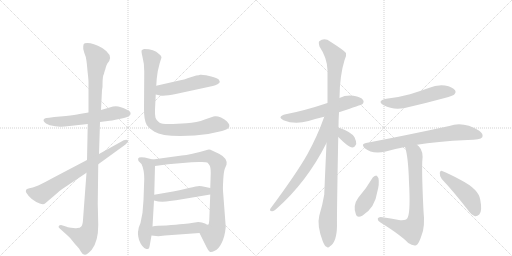
t = 0.00 s
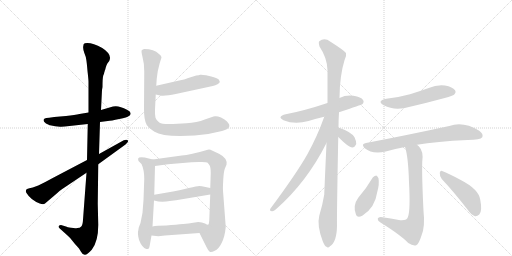
t = 2.82 s
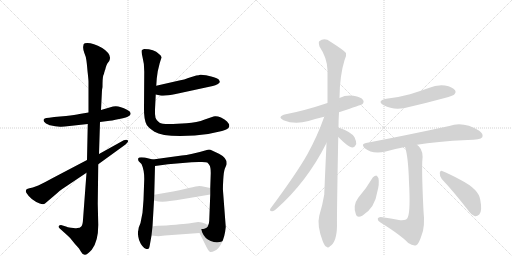
t = 5.64 s
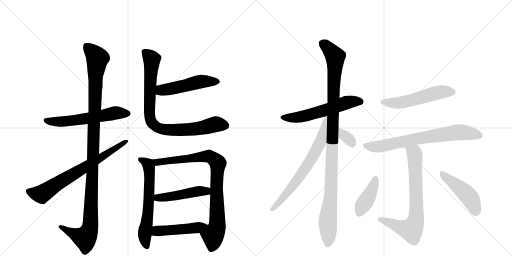
t = 8.46 s
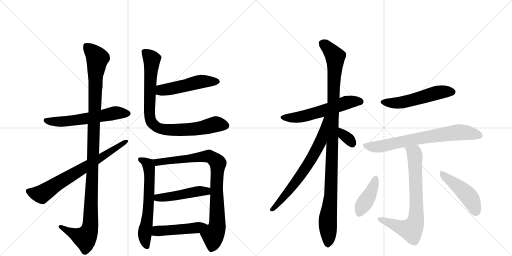
t = 11.28 s
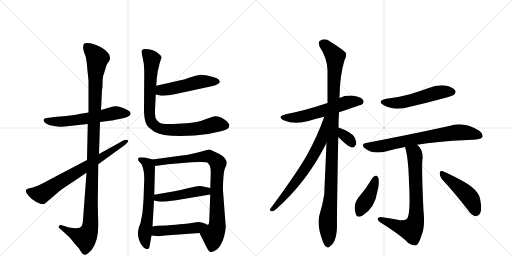
t = 14.10 s

The animated SVG that drew these frames (rendered in a browser with its animation timeline set to each time). Animation: 18 CSS @keyframes rules; one cycle of 14.10 s.

<svg version="1.1" viewBox="0 0 2048 1024" xmlns="http://www.w3.org/2000/svg">
  <g stroke="lightgray" stroke-dasharray="1,1" stroke-width="1" transform="scale(4, 4)">
    <line x1="0" y1="0" x2="256" y2="256"></line>
    <line x1="256" y1="0" x2="0" y2="256"></line>
    <line x1="128" y1="0" x2="128" y2="256"></line>
    <line x1="0" y1="128" x2="256" y2="128"></line>
    <line x1="256" y1="0" x2="512" y2="256"></line>
    <line x1="512" y1="0" x2="256" y2="256"></line>
    <line x1="384" y1="0" x2="384" y2="256"></line>
    <line x1="256" y1="128" x2="512" y2="128"></line>
  </g>
<g transform="scale(1, -1) translate(0, -850)">
   <style type="text/css">
    @keyframes keyframes0 {
      from {
       stroke: black;
       stroke-dashoffset: 585;
       stroke-width: 128;
       }
       66% {
       animation-timing-function: step-end;
       stroke: black;
       stroke-dashoffset: 0;
       stroke-width: 128;
       }
       to {
       stroke: black;
       stroke-width: 1024;
       }
       }
       #make-me-a-hanzi-animation-0 {
         animation: keyframes0 0.726074s both;
         animation-delay: 0.000000s;
         animation-timing-function: linear;
       }
    @keyframes keyframes1 {
      from {
       stroke: black;
       stroke-dashoffset: 1153;
       stroke-width: 128;
       }
       79% {
       animation-timing-function: step-end;
       stroke: black;
       stroke-dashoffset: 0;
       stroke-width: 128;
       }
       to {
       stroke: black;
       stroke-width: 1024;
       }
       }
       #make-me-a-hanzi-animation-1 {
         animation: keyframes1 1.188314s both;
         animation-delay: 0.726074s;
         animation-timing-function: linear;
       }
    @keyframes keyframes2 {
      from {
       stroke: black;
       stroke-dashoffset: 711;
       stroke-width: 128;
       }
       70% {
       animation-timing-function: step-end;
       stroke: black;
       stroke-dashoffset: 0;
       stroke-width: 128;
       }
       to {
       stroke: black;
       stroke-width: 1024;
       }
       }
       #make-me-a-hanzi-animation-2 {
         animation: keyframes2 0.828613s both;
         animation-delay: 1.914388s;
         animation-timing-function: linear;
       }
    @keyframes keyframes3 {
      from {
       stroke: black;
       stroke-dashoffset: 502;
       stroke-width: 128;
       }
       62% {
       animation-timing-function: step-end;
       stroke: black;
       stroke-dashoffset: 0;
       stroke-width: 128;
       }
       to {
       stroke: black;
       stroke-width: 1024;
       }
       }
       #make-me-a-hanzi-animation-3 {
         animation: keyframes3 0.658529s both;
         animation-delay: 2.743001s;
         animation-timing-function: linear;
       }
    @keyframes keyframes4 {
      from {
       stroke: black;
       stroke-dashoffset: 863;
       stroke-width: 128;
       }
       74% {
       animation-timing-function: step-end;
       stroke: black;
       stroke-dashoffset: 0;
       stroke-width: 128;
       }
       to {
       stroke: black;
       stroke-width: 1024;
       }
       }
       #make-me-a-hanzi-animation-4 {
         animation: keyframes4 0.952311s both;
         animation-delay: 3.401530s;
         animation-timing-function: linear;
       }
    @keyframes keyframes5 {
      from {
       stroke: black;
       stroke-dashoffset: 627;
       stroke-width: 128;
       }
       67% {
       animation-timing-function: step-end;
       stroke: black;
       stroke-dashoffset: 0;
       stroke-width: 128;
       }
       to {
       stroke: black;
       stroke-width: 1024;
       }
       }
       #make-me-a-hanzi-animation-5 {
         animation: keyframes5 0.760254s both;
         animation-delay: 4.353841s;
         animation-timing-function: linear;
       }
    @keyframes keyframes6 {
      from {
       stroke: black;
       stroke-dashoffset: 871;
       stroke-width: 128;
       }
       74% {
       animation-timing-function: step-end;
       stroke: black;
       stroke-dashoffset: 0;
       stroke-width: 128;
       }
       to {
       stroke: black;
       stroke-width: 1024;
       }
       }
       #make-me-a-hanzi-animation-6 {
         animation: keyframes6 0.958822s both;
         animation-delay: 5.114095s;
         animation-timing-function: linear;
       }
    @keyframes keyframes7 {
      from {
       stroke: black;
       stroke-dashoffset: 472;
       stroke-width: 128;
       }
       61% {
       animation-timing-function: step-end;
       stroke: black;
       stroke-dashoffset: 0;
       stroke-width: 128;
       }
       to {
       stroke: black;
       stroke-width: 1024;
       }
       }
       #make-me-a-hanzi-animation-7 {
         animation: keyframes7 0.634115s both;
         animation-delay: 6.072917s;
         animation-timing-function: linear;
       }
    @keyframes keyframes8 {
      from {
       stroke: black;
       stroke-dashoffset: 476;
       stroke-width: 128;
       }
       61% {
       animation-timing-function: step-end;
       stroke: black;
       stroke-dashoffset: 0;
       stroke-width: 128;
       }
       to {
       stroke: black;
       stroke-width: 1024;
       }
       }
       #make-me-a-hanzi-animation-8 {
         animation: keyframes8 0.637370s both;
         animation-delay: 6.707031s;
         animation-timing-function: linear;
       }
    @keyframes keyframes9 {
      from {
       stroke: black;
       stroke-dashoffset: 574;
       stroke-width: 128;
       }
       65% {
       animation-timing-function: step-end;
       stroke: black;
       stroke-dashoffset: 0;
       stroke-width: 128;
       }
       to {
       stroke: black;
       stroke-width: 1024;
       }
       }
       #make-me-a-hanzi-animation-9 {
         animation: keyframes9 0.717122s both;
         animation-delay: 7.344401s;
         animation-timing-function: linear;
       }
    @keyframes keyframes10 {
      from {
       stroke: black;
       stroke-dashoffset: 1079;
       stroke-width: 128;
       }
       78% {
       animation-timing-function: step-end;
       stroke: black;
       stroke-dashoffset: 0;
       stroke-width: 128;
       }
       to {
       stroke: black;
       stroke-width: 1024;
       }
       }
       #make-me-a-hanzi-animation-10 {
         animation: keyframes10 1.128092s both;
         animation-delay: 8.061523s;
         animation-timing-function: linear;
       }
    @keyframes keyframes11 {
      from {
       stroke: black;
       stroke-dashoffset: 689;
       stroke-width: 128;
       }
       69% {
       animation-timing-function: step-end;
       stroke: black;
       stroke-dashoffset: 0;
       stroke-width: 128;
       }
       to {
       stroke: black;
       stroke-width: 1024;
       }
       }
       #make-me-a-hanzi-animation-11 {
         animation: keyframes11 0.810710s both;
         animation-delay: 9.189616s;
         animation-timing-function: linear;
       }
    @keyframes keyframes12 {
      from {
       stroke: black;
       stroke-dashoffset: 332;
       stroke-width: 128;
       }
       52% {
       animation-timing-function: step-end;
       stroke: black;
       stroke-dashoffset: 0;
       stroke-width: 128;
       }
       to {
       stroke: black;
       stroke-width: 1024;
       }
       }
       #make-me-a-hanzi-animation-12 {
         animation: keyframes12 0.520182s both;
         animation-delay: 10.000326s;
         animation-timing-function: linear;
       }
    @keyframes keyframes13 {
      from {
       stroke: black;
       stroke-dashoffset: 533;
       stroke-width: 128;
       }
       63% {
       animation-timing-function: step-end;
       stroke: black;
       stroke-dashoffset: 0;
       stroke-width: 128;
       }
       to {
       stroke: black;
       stroke-width: 1024;
       }
       }
       #make-me-a-hanzi-animation-13 {
         animation: keyframes13 0.683757s both;
         animation-delay: 10.520508s;
         animation-timing-function: linear;
       }
    @keyframes keyframes14 {
      from {
       stroke: black;
       stroke-dashoffset: 720;
       stroke-width: 128;
       }
       70% {
       animation-timing-function: step-end;
       stroke: black;
       stroke-dashoffset: 0;
       stroke-width: 128;
       }
       to {
       stroke: black;
       stroke-width: 1024;
       }
       }
       #make-me-a-hanzi-animation-14 {
         animation: keyframes14 0.835938s both;
         animation-delay: 11.204264s;
         animation-timing-function: linear;
       }
    @keyframes keyframes15 {
      from {
       stroke: black;
       stroke-dashoffset: 736;
       stroke-width: 128;
       }
       71% {
       animation-timing-function: step-end;
       stroke: black;
       stroke-dashoffset: 0;
       stroke-width: 128;
       }
       to {
       stroke: black;
       stroke-width: 1024;
       }
       }
       #make-me-a-hanzi-animation-15 {
         animation: keyframes15 0.848958s both;
         animation-delay: 12.040202s;
         animation-timing-function: linear;
       }
    @keyframes keyframes16 {
      from {
       stroke: black;
       stroke-dashoffset: 411;
       stroke-width: 128;
       }
       57% {
       animation-timing-function: step-end;
       stroke: black;
       stroke-dashoffset: 0;
       stroke-width: 128;
       }
       to {
       stroke: black;
       stroke-width: 1024;
       }
       }
       #make-me-a-hanzi-animation-16 {
         animation: keyframes16 0.584473s both;
         animation-delay: 12.889160s;
         animation-timing-function: linear;
       }
    @keyframes keyframes17 {
      from {
       stroke: black;
       stroke-dashoffset: 464;
       stroke-width: 128;
       }
       60% {
       animation-timing-function: step-end;
       stroke: black;
       stroke-dashoffset: 0;
       stroke-width: 128;
       }
       to {
       stroke: black;
       stroke-width: 1024;
       }
       }
       #make-me-a-hanzi-animation-17 {
         animation: keyframes17 0.627604s both;
         animation-delay: 13.473633s;
         animation-timing-function: linear;
       }
</style>
<path d="M 354 400 L 318 394 Q 301 391 264 386 L 217 382 L 197 379 Q 183 379 179 376 Q 167 369 184 356 Q 198 349 200 349 L 221 345 L 240 343 Q 251 342 278 346 L 351 354 L 400 362 L 431 366 Q 444 367 477 374 Q 510 380 515 386 Q 522 389 522 394 Q 525 403 508 411 Q 474 430 452 424 L 404 410 L 354 400 Z" fill="lightgray"></path> 
<path d="M 408 490 L 410 502 Q 410 538 413 548 Q 417 557 417 560 Q 418 562 419 567 Q 421 571 423 580 Q 425 589 430 597 L 437 606 Q 450 632 409 658 Q 364 683 339 677 Q 333 675 333 665 Q 331 656 337 639 Q 344 622 345 612 Q 347 601 350 566 Q 354 531 354 524 L 354 400 L 351 354 L 348 210 L 346 159 L 332 -29 Q 331 -50 325 -56 Q 320 -62 309 -62 Q 301 -64 284 -61 Q 268 -58 267 -57 L 244 -50 Q 238 -50 235 -54 Q 232 -58 239 -64 L 268 -90 Q 282 -102 291 -115 Q 301 -128 309 -136 L 316 -144 L 324 -157 Q 330 -169 339 -169 Q 348 -170 367 -149 Q 393 -116 393 -50 L 391 36 L 393 193 L 396 234 L 400 362 L 404 410 L 408 490 Z" fill="lightgray"></path> 
<path d="M 348 210 L 209 137 Q 186 124 153 108 L 131 100 Q 116 98 108 94 L 104 90 Q 102 83 106 78 Q 123 50 159 36 Q 174 30 180 36 L 227 76 Q 238 87 249 94 L 346 159 L 393 193 L 502 272 Q 516 284 511 289 Q 506 294 495 289 L 396 234 L 348 210 Z" fill="lightgray"></path> 
<path d="M 623 472 L 641 468 Q 660 465 703 474 L 851 506 Q 862 508 870 513 Q 879 518 879 522 Q 880 524 875 532 Q 868 538 845 544 L 824 549 Q 806 552 801 551 Q 796 549 785 548 L 753 538 Q 738 531 717 528 L 625 507 C 596 500 594 479 623 472 Z" fill="lightgray"></path> 
<path d="M 639 598 L 646 620 Q 646 628 636 634 Q 616 654 577 654 Q 571 652 567 649 Q 564 646 570 622 Q 577 597 577 564 L 576 419 Q 575 372 587 350 Q 593 340 618 323 Q 644 306 721 306 L 779 308 Q 832 311 888 326 Q 915 333 917 344 L 917 351 Q 916 355 908 364 Q 900 373 884 380 Q 869 386 860 385 Q 851 384 819 372 Q 788 359 746 357 L 692 354 Q 649 352 637 360 Q 626 367 622 379 Q 619 391 620 412 L 623 472 L 625 507 L 627 536 L 631 565 L 639 598 Z" fill="lightgray"></path> 
<path d="M 579 220 L 565 221 Q 555 221 553 217 Q 551 210 555 205 L 566 194 Q 577 171 577 134 L 574 50 L 570 -1 L 562 -42 L 555 -60 Q 553 -74 552 -77 Q 551 -81 553 -96 Q 555 -112 563 -125 Q 571 -138 577 -142 L 585 -146 Q 591 -146 594 -145 Q 597 -144 600 -126 L 606 -92 L 610 -56 L 616 48 L 617 71 L 620 186 C 621 210 621 210 611 212 L 579 220 Z" fill="lightgray"></path> 
<path d="M 798 -82 L 827 -140 Q 834 -155 839 -157 Q 845 -160 859 -153 Q 874 -147 886 -123 Q 899 -99 903 -58 L 892 87 Q 891 95 893 131 Q 895 166 900 177 L 906 191 Q 911 217 876 235 L 848 248 Q 840 253 831 251 Q 760 230 727 228 L 611 212 C 581 208 590 182 620 186 L 672 193 L 766 201 L 795 202 Q 824 203 829 200 Q 834 196 838 189 Q 843 181 843 158 L 841 98 L 841 72 L 837 -32 Q 836 -46 834 -48 C 829 -78 785 -55 798 -82 Z" fill="lightgray"></path> 
<path d="M 616 48 L 633 44 Q 658 42 679 46 L 704 49 L 841 72 C 871 77 870 92 841 98 L 822 102 Q 805 106 797 106 Q 789 106 755 98 Q 721 90 692 84 L 617 71 C 587 66 587 55 616 48 Z" fill="lightgray"></path> 
<path d="M 606 -92 L 633 -95 L 660 -92 L 798 -82 C 828 -80 864 -50 834 -48 Q 832 -51 820 -44 Q 808 -38 793 -38 L 766 -42 Q 749 -45 665 -52 Q 626 -52 610 -56 C 581 -62 576 -89 606 -92 Z" fill="lightgray"></path> 
<path d="M 1356 401 Q 1447 431 1449 433 Q 1458 442 1452 450 Q 1445 462 1414 467 Q 1384 471 1358 458 L 1310 438 Q 1217 407 1143 393 Q 1106 384 1134 369 Q 1179 350 1234 366 Q 1262 375 1297 383 L 1356 401 Z" fill="lightgray"></path> 
<path d="M 1354 340 Q 1354 370 1356 401 L 1358 458 Q 1359 549 1378 609 Q 1387 625 1384 638 Q 1377 648 1322 683 Q 1298 701 1277 685 Q 1273 681 1278 664 Q 1309 618 1310 569 L 1310 438 L 1306 278 Q 1297 77 1297 72 Q 1290 29 1277 -13 Q 1267 -52 1291 -115 Q 1298 -134 1306 -137 Q 1312 -144 1320 -135 Q 1347 -119 1348 -53 Q 1347 -13 1353 302 L 1354 340 Z" fill="lightgray"></path> 
<path d="M 1297 383 Q 1269 304 1229 232 Q 1186 156 1082 16 Q 1076 6 1088 5 Q 1094 4 1104 13 Q 1227 121 1306 278 C 1375 413 1307 411 1297 383 Z" fill="lightgray"></path> 
<path d="M 1353 302 Q 1395 260 1408 260 Q 1418 259 1425 274 Q 1426 284 1418 301 Q 1406 322 1354 340 C 1326 350 1332 323 1353 302 Z" fill="lightgray"></path> 
<path d="M 1545 455 Q 1505 446 1535 429 Q 1580 405 1640 423 Q 1709 439 1779 458 Q 1812 467 1816 471 Q 1826 481 1820 489 Q 1811 502 1780 508 Q 1747 512 1715 498 Q 1679 485 1640 473 Q 1597 461 1545 455 Z" fill="lightgray"></path> 
<path d="M 1668 271 Q 1744 284 1871 290 Q 1922 290 1929 301 Q 1935 314 1917 327 Q 1853 366 1797 346 Q 1617 307 1464 278 Q 1442 274 1459 257 Q 1489 232 1543 244 Q 1577 254 1620 262 L 1668 271 Z" fill="lightgray"></path> 
<path d="M 1620 262 Q 1633 225 1636 121 Q 1642 10 1632 -17 Q 1629 -33 1601 -31 Q 1564 -24 1523 -18 Q 1511 -19 1511 -26 Q 1510 -32 1522 -40 Q 1604 -91 1633 -122 Q 1652 -135 1665 -131 Q 1675 -127 1686 -92 Q 1701 -56 1694 6 Q 1687 151 1689 203 Q 1695 245 1675 265 Q 1671 269 1668 271 C 1647 292 1612 291 1620 262 Z" fill="lightgray"></path> 
<path d="M 1491 140 Q 1466 97 1433 59 Q 1411 29 1423 -5 Q 1427 -23 1449 -13 Q 1500 18 1509 82 Q 1518 113 1514 137 Q 1510 146 1505 148 Q 1496 147 1491 140 Z" fill="lightgray"></path> 
<path d="M 1767 134 Q 1815 83 1870 12 Q 1885 -10 1900 -15 Q 1909 -16 1917 -8 Q 1930 5 1921 51 Q 1915 93 1843 130 Q 1797 155 1771 165 Q 1762 171 1759 159 Q 1758 146 1767 134 Z" fill="lightgray"></path> 
      <clipPath id="make-me-a-hanzi-clip-0">
      <path d="M 354 400 L 318 394 Q 301 391 264 386 L 217 382 L 197 379 Q 183 379 179 376 Q 167 369 184 356 Q 198 349 200 349 L 221 345 L 240 343 Q 251 342 278 346 L 351 354 L 400 362 L 431 366 Q 444 367 477 374 Q 510 380 515 386 Q 522 389 522 394 Q 525 403 508 411 Q 474 430 452 424 L 404 410 L 354 400 Z" fill="lightgray"></path>
      </clipPath>
      <path clip-path="url(#make-me-a-hanzi-clip-0)" d="M 185 367 L 267 365 L 467 399 L 511 396 " fill="none" id="make-me-a-hanzi-animation-0" stroke-dasharray="457 914" stroke-linecap="round"></path>

      <clipPath id="make-me-a-hanzi-clip-1">
      <path d="M 408 490 L 410 502 Q 410 538 413 548 Q 417 557 417 560 Q 418 562 419 567 Q 421 571 423 580 Q 425 589 430 597 L 437 606 Q 450 632 409 658 Q 364 683 339 677 Q 333 675 333 665 Q 331 656 337 639 Q 344 622 345 612 Q 347 601 350 566 Q 354 531 354 524 L 354 400 L 351 354 L 348 210 L 346 159 L 332 -29 Q 331 -50 325 -56 Q 320 -62 309 -62 Q 301 -64 284 -61 Q 268 -58 267 -57 L 244 -50 Q 238 -50 235 -54 Q 232 -58 239 -64 L 268 -90 Q 282 -102 291 -115 Q 301 -128 309 -136 L 316 -144 L 324 -157 Q 330 -169 339 -169 Q 348 -170 367 -149 Q 393 -116 393 -50 L 391 36 L 393 193 L 396 234 L 400 362 L 404 410 L 408 490 Z" fill="lightgray"></path>
      </clipPath>
      <path clip-path="url(#make-me-a-hanzi-clip-1)" d="M 346 666 L 390 617 L 382 559 L 361 -58 L 351 -86 L 338 -101 L 242 -57 " fill="none" id="make-me-a-hanzi-animation-1" stroke-dasharray="1025 2050" stroke-linecap="round"></path>

      <clipPath id="make-me-a-hanzi-clip-2">
      <path d="M 348 210 L 209 137 Q 186 124 153 108 L 131 100 Q 116 98 108 94 L 104 90 Q 102 83 106 78 Q 123 50 159 36 Q 174 30 180 36 L 227 76 Q 238 87 249 94 L 346 159 L 393 193 L 502 272 Q 516 284 511 289 Q 506 294 495 289 L 396 234 L 348 210 Z" fill="lightgray"></path>
      </clipPath>
      <path clip-path="url(#make-me-a-hanzi-clip-2)" d="M 113 85 L 166 73 L 506 285 " fill="none" id="make-me-a-hanzi-animation-2" stroke-dasharray="583 1166" stroke-linecap="round"></path>

      <clipPath id="make-me-a-hanzi-clip-3">
      <path d="M 623 472 L 641 468 Q 660 465 703 474 L 851 506 Q 862 508 870 513 Q 879 518 879 522 Q 880 524 875 532 Q 868 538 845 544 L 824 549 Q 806 552 801 551 Q 796 549 785 548 L 753 538 Q 738 531 717 528 L 625 507 C 596 500 594 479 623 472 Z" fill="lightgray"></path>
      </clipPath>
      <path clip-path="url(#make-me-a-hanzi-clip-3)" d="M 629 478 L 653 491 L 788 521 L 868 524 " fill="none" id="make-me-a-hanzi-animation-3" stroke-dasharray="374 748" stroke-linecap="round"></path>

      <clipPath id="make-me-a-hanzi-clip-4">
      <path d="M 639 598 L 646 620 Q 646 628 636 634 Q 616 654 577 654 Q 571 652 567 649 Q 564 646 570 622 Q 577 597 577 564 L 576 419 Q 575 372 587 350 Q 593 340 618 323 Q 644 306 721 306 L 779 308 Q 832 311 888 326 Q 915 333 917 344 L 917 351 Q 916 355 908 364 Q 900 373 884 380 Q 869 386 860 385 Q 851 384 819 372 Q 788 359 746 357 L 692 354 Q 649 352 637 360 Q 626 367 622 379 Q 619 391 620 412 L 623 472 L 625 507 L 627 536 L 631 565 L 639 598 Z" fill="lightgray"></path>
      </clipPath>
      <path clip-path="url(#make-me-a-hanzi-clip-4)" d="M 576 644 L 608 613 L 597 410 L 601 371 L 622 344 L 648 334 L 692 329 L 785 334 L 863 353 L 903 348 " fill="none" id="make-me-a-hanzi-animation-4" stroke-dasharray="735 1470" stroke-linecap="round"></path>

      <clipPath id="make-me-a-hanzi-clip-5">
      <path d="M 579 220 L 565 221 Q 555 221 553 217 Q 551 210 555 205 L 566 194 Q 577 171 577 134 L 574 50 L 570 -1 L 562 -42 L 555 -60 Q 553 -74 552 -77 Q 551 -81 553 -96 Q 555 -112 563 -125 Q 571 -138 577 -142 L 585 -146 Q 591 -146 594 -145 Q 597 -144 600 -126 L 606 -92 L 610 -56 L 616 48 L 617 71 L 620 186 C 621 210 621 210 611 212 L 579 220 Z" fill="lightgray"></path>
      </clipPath>
      <path clip-path="url(#make-me-a-hanzi-clip-5)" d="M 561 212 L 590 195 L 596 179 L 595 42 L 579 -87 L 589 -139 " fill="none" id="make-me-a-hanzi-animation-5" stroke-dasharray="499 998" stroke-linecap="round"></path>

      <clipPath id="make-me-a-hanzi-clip-6">
      <path d="M 798 -82 L 827 -140 Q 834 -155 839 -157 Q 845 -160 859 -153 Q 874 -147 886 -123 Q 899 -99 903 -58 L 892 87 Q 891 95 893 131 Q 895 166 900 177 L 906 191 Q 911 217 876 235 L 848 248 Q 840 253 831 251 Q 760 230 727 228 L 611 212 C 581 208 590 182 620 186 L 672 193 L 766 201 L 795 202 Q 824 203 829 200 Q 834 196 838 189 Q 843 181 843 158 L 841 98 L 841 72 L 837 -32 Q 836 -46 834 -48 C 829 -78 785 -55 798 -82 Z" fill="lightgray"></path>
      </clipPath>
      <path clip-path="url(#make-me-a-hanzi-clip-6)" d="M 619 207 L 629 201 L 828 226 L 844 222 L 872 197 L 866 90 L 869 -53 L 852 -92 L 853 -113 L 844 -147 " fill="none" id="make-me-a-hanzi-animation-6" stroke-dasharray="743 1486" stroke-linecap="round"></path>

      <clipPath id="make-me-a-hanzi-clip-7">
      <path d="M 616 48 L 633 44 Q 658 42 679 46 L 704 49 L 841 72 C 871 77 870 92 841 98 L 822 102 Q 805 106 797 106 Q 789 106 755 98 Q 721 90 692 84 L 617 71 C 587 66 587 55 616 48 Z" fill="lightgray"></path>
      </clipPath>
      <path clip-path="url(#make-me-a-hanzi-clip-7)" d="M 622 54 L 835 92 " fill="none" id="make-me-a-hanzi-animation-7" stroke-dasharray="344 688" stroke-linecap="round"></path>

      <clipPath id="make-me-a-hanzi-clip-8">
      <path d="M 606 -92 L 633 -95 L 660 -92 L 798 -82 C 828 -80 864 -50 834 -48 Q 832 -51 820 -44 Q 808 -38 793 -38 L 766 -42 Q 749 -45 665 -52 Q 626 -52 610 -56 C 581 -62 576 -89 606 -92 Z" fill="lightgray"></path>
      </clipPath>
      <path clip-path="url(#make-me-a-hanzi-clip-8)" d="M 613 -87 L 629 -74 L 758 -65 L 826 -49 " fill="none" id="make-me-a-hanzi-animation-8" stroke-dasharray="348 696" stroke-linecap="round"></path>

      <clipPath id="make-me-a-hanzi-clip-9">
      <path d="M 1356 401 Q 1447 431 1449 433 Q 1458 442 1452 450 Q 1445 462 1414 467 Q 1384 471 1358 458 L 1310 438 Q 1217 407 1143 393 Q 1106 384 1134 369 Q 1179 350 1234 366 Q 1262 375 1297 383 L 1356 401 Z" fill="lightgray"></path>
      </clipPath>
      <path clip-path="url(#make-me-a-hanzi-clip-9)" d="M 1135 382 L 1158 378 L 1207 383 L 1394 442 L 1443 443 " fill="none" id="make-me-a-hanzi-animation-9" stroke-dasharray="446 892" stroke-linecap="round"></path>

      <clipPath id="make-me-a-hanzi-clip-10">
      <path d="M 1354 340 Q 1354 370 1356 401 L 1358 458 Q 1359 549 1378 609 Q 1387 625 1384 638 Q 1377 648 1322 683 Q 1298 701 1277 685 Q 1273 681 1278 664 Q 1309 618 1310 569 L 1310 438 L 1306 278 Q 1297 77 1297 72 Q 1290 29 1277 -13 Q 1267 -52 1291 -115 Q 1298 -134 1306 -137 Q 1312 -144 1320 -135 Q 1347 -119 1348 -53 Q 1347 -13 1353 302 L 1354 340 Z" fill="lightgray"></path>
      </clipPath>
      <path clip-path="url(#make-me-a-hanzi-clip-10)" d="M 1289 678 L 1341 623 L 1324 72 L 1311 -27 L 1311 -123 " fill="none" id="make-me-a-hanzi-animation-10" stroke-dasharray="951 1902" stroke-linecap="round"></path>

      <clipPath id="make-me-a-hanzi-clip-11">
      <path d="M 1297 383 Q 1269 304 1229 232 Q 1186 156 1082 16 Q 1076 6 1088 5 Q 1094 4 1104 13 Q 1227 121 1306 278 C 1375 413 1307 411 1297 383 Z" fill="lightgray"></path>
      </clipPath>
      <path clip-path="url(#make-me-a-hanzi-clip-11)" d="M 1305 379 L 1299 374 L 1283 286 L 1251 224 L 1173 108 L 1090 13 " fill="none" id="make-me-a-hanzi-animation-11" stroke-dasharray="561 1122" stroke-linecap="round"></path>

      <clipPath id="make-me-a-hanzi-clip-12">
      <path d="M 1353 302 Q 1395 260 1408 260 Q 1418 259 1425 274 Q 1426 284 1418 301 Q 1406 322 1354 340 C 1326 350 1332 323 1353 302 Z" fill="lightgray"></path>
      </clipPath>
      <path clip-path="url(#make-me-a-hanzi-clip-12)" d="M 1362 333 L 1375 308 L 1397 292 L 1408 274 " fill="none" id="make-me-a-hanzi-animation-12" stroke-dasharray="204 408" stroke-linecap="round"></path>

      <clipPath id="make-me-a-hanzi-clip-13">
      <path d="M 1545 455 Q 1505 446 1535 429 Q 1580 405 1640 423 Q 1709 439 1779 458 Q 1812 467 1816 471 Q 1826 481 1820 489 Q 1811 502 1780 508 Q 1747 512 1715 498 Q 1679 485 1640 473 Q 1597 461 1545 455 Z" fill="lightgray"></path>
      </clipPath>
      <path clip-path="url(#make-me-a-hanzi-clip-13)" d="M 1537 443 L 1598 439 L 1741 478 L 1809 482 " fill="none" id="make-me-a-hanzi-animation-13" stroke-dasharray="405 810" stroke-linecap="round"></path>

      <clipPath id="make-me-a-hanzi-clip-14">
      <path d="M 1668 271 Q 1744 284 1871 290 Q 1922 290 1929 301 Q 1935 314 1917 327 Q 1853 366 1797 346 Q 1617 307 1464 278 Q 1442 274 1459 257 Q 1489 232 1543 244 Q 1577 254 1620 262 L 1668 271 Z" fill="lightgray"></path>
      </clipPath>
      <path clip-path="url(#make-me-a-hanzi-clip-14)" d="M 1462 267 L 1493 262 L 1530 266 L 1682 298 L 1834 321 L 1919 308 " fill="none" id="make-me-a-hanzi-animation-14" stroke-dasharray="592 1184" stroke-linecap="round"></path>

      <clipPath id="make-me-a-hanzi-clip-15">
      <path d="M 1620 262 Q 1633 225 1636 121 Q 1642 10 1632 -17 Q 1629 -33 1601 -31 Q 1564 -24 1523 -18 Q 1511 -19 1511 -26 Q 1510 -32 1522 -40 Q 1604 -91 1633 -122 Q 1652 -135 1665 -131 Q 1675 -127 1686 -92 Q 1701 -56 1694 6 Q 1687 151 1689 203 Q 1695 245 1675 265 Q 1671 269 1668 271 C 1647 292 1612 291 1620 262 Z" fill="lightgray"></path>
      </clipPath>
      <path clip-path="url(#make-me-a-hanzi-clip-15)" d="M 1627 259 L 1658 236 L 1659 227 L 1666 -5 L 1659 -46 L 1645 -69 L 1520 -27 " fill="none" id="make-me-a-hanzi-animation-15" stroke-dasharray="608 1216" stroke-linecap="round"></path>

      <clipPath id="make-me-a-hanzi-clip-16">
      <path d="M 1491 140 Q 1466 97 1433 59 Q 1411 29 1423 -5 Q 1427 -23 1449 -13 Q 1500 18 1509 82 Q 1518 113 1514 137 Q 1510 146 1505 148 Q 1496 147 1491 140 Z" fill="lightgray"></path>
      </clipPath>
      <path clip-path="url(#make-me-a-hanzi-clip-16)" d="M 1504 138 L 1483 79 L 1438 -2 " fill="none" id="make-me-a-hanzi-animation-16" stroke-dasharray="283 566" stroke-linecap="round"></path>

      <clipPath id="make-me-a-hanzi-clip-17">
      <path d="M 1767 134 Q 1815 83 1870 12 Q 1885 -10 1900 -15 Q 1909 -16 1917 -8 Q 1930 5 1921 51 Q 1915 93 1843 130 Q 1797 155 1771 165 Q 1762 171 1759 159 Q 1758 146 1767 134 Z" fill="lightgray"></path>
      </clipPath>
      <path clip-path="url(#make-me-a-hanzi-clip-17)" d="M 1769 154 L 1873 67 L 1892 36 L 1902 1 " fill="none" id="make-me-a-hanzi-animation-17" stroke-dasharray="336 672" stroke-linecap="round"></path>

</g>
</svg>
